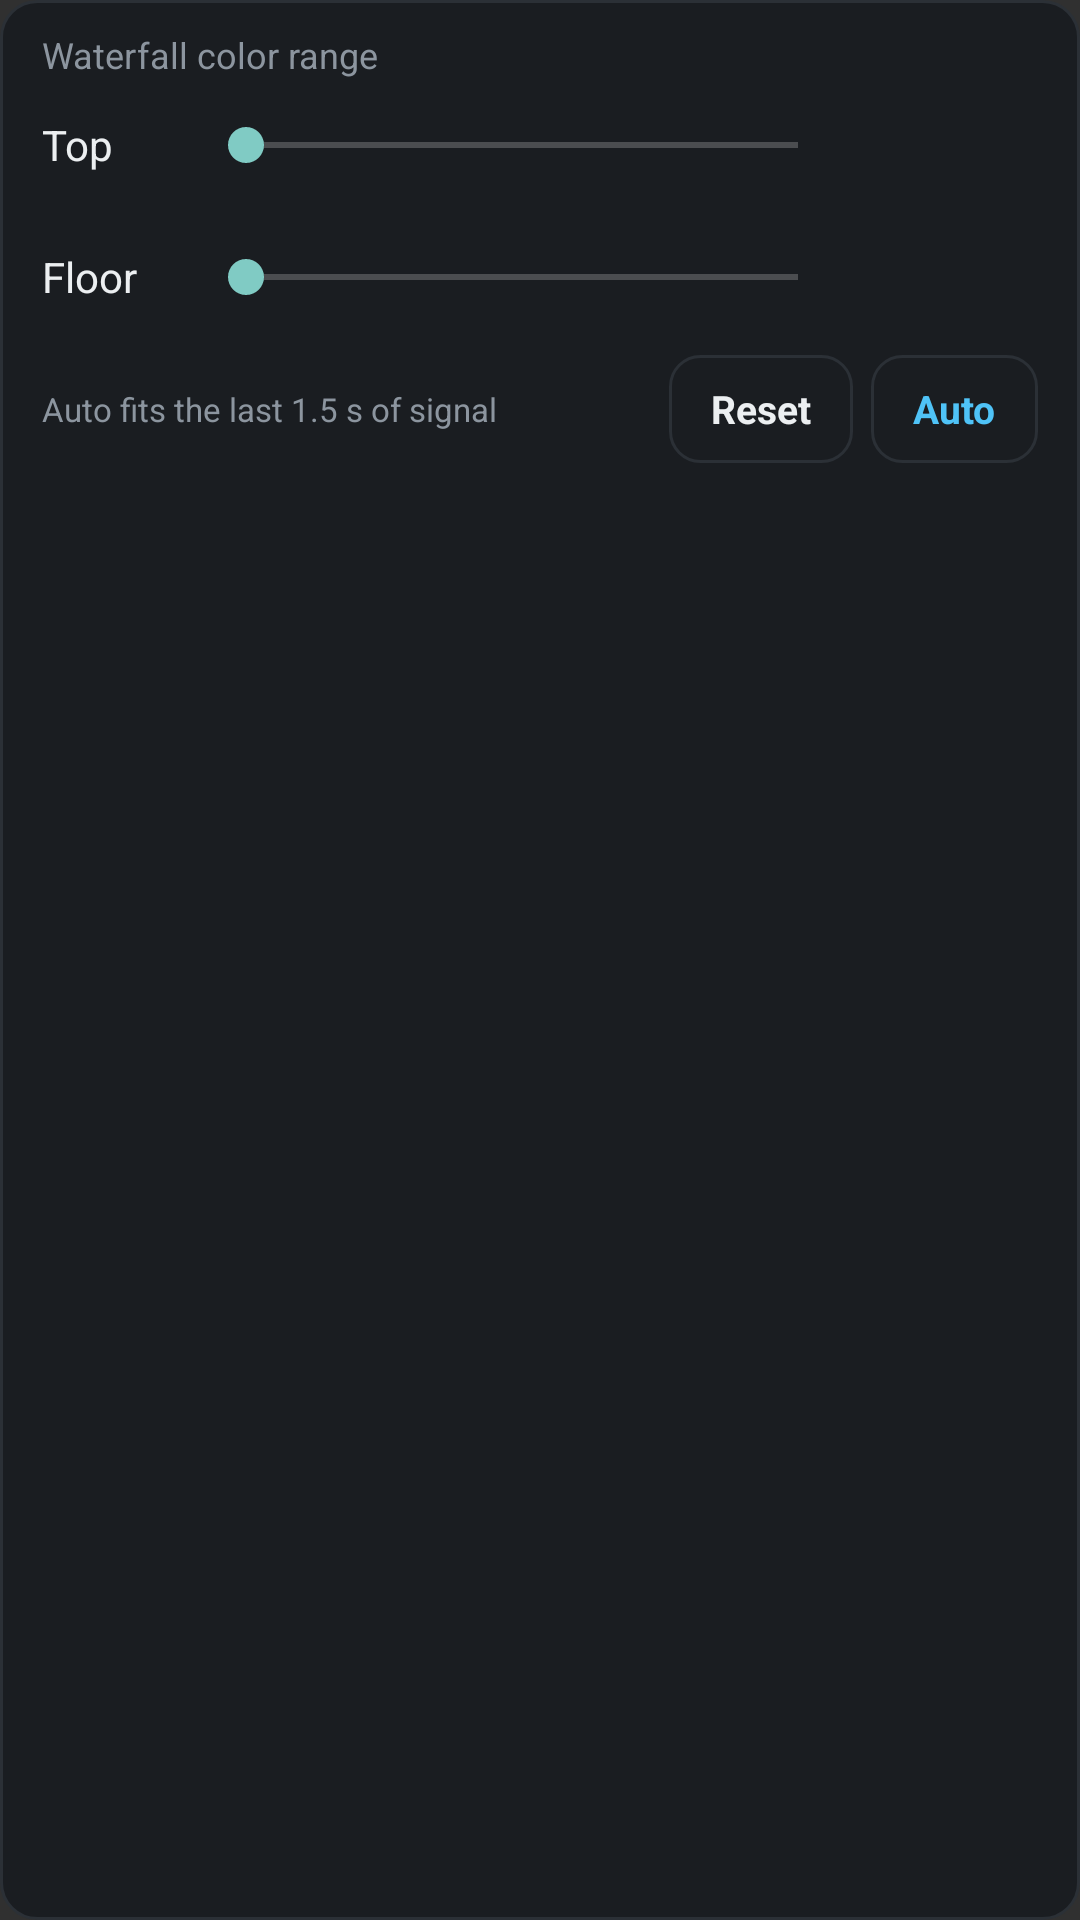

This screen was rendered from an Android layout file. Write that file and the resources it references.
<!-- AndroidManifest.xml: application theme DarkThemeSelector -->
<!-- res/layout/popup_range.xml -->
<?xml version="1.0" encoding="utf-8"?>
<LinearLayout xmlns:android="http://schemas.android.com/apk/res/android"
    android:layout_width="match_parent"
    android:layout_height="wrap_content"
    android:background="@drawable/bg_popup"
    android:orientation="vertical"
    android:paddingLeft="14dp"
    android:paddingTop="10dp"
    android:paddingRight="14dp"
    android:paddingBottom="8dp">

    <TextView
        android:layout_width="wrap_content"
        android:layout_height="wrap_content"
        android:text="@string/range_title"
        android:textColor="@color/text_secondary"
        android:textSize="12sp" />

    <LinearLayout
        android:layout_width="match_parent"
        android:layout_height="44dp"
        android:gravity="center_vertical"
        android:orientation="horizontal">

        <TextView
            android:layout_width="52dp"
            android:layout_height="wrap_content"
            android:text="@string/range_top"
            android:textColor="@color/text_primary"
            android:textSize="14sp" />

        <SeekBar
            android:id="@+id/range_top"
            android:layout_width="0dp"
            android:layout_height="wrap_content"
            android:layout_weight="1" />

        <TextView
            android:id="@+id/range_top_value"
            style="@style/Readout"
            android:layout_width="64dp"
            android:gravity="end"
            android:textColor="@color/text_primary" />
    </LinearLayout>

    <LinearLayout
        android:layout_width="match_parent"
        android:layout_height="44dp"
        android:gravity="center_vertical"
        android:orientation="horizontal">

        <TextView
            android:layout_width="52dp"
            android:layout_height="wrap_content"
            android:text="@string/range_floor"
            android:textColor="@color/text_primary"
            android:textSize="14sp" />

        <SeekBar
            android:id="@+id/range_floor"
            android:layout_width="0dp"
            android:layout_height="wrap_content"
            android:layout_weight="1" />

        <TextView
            android:id="@+id/range_floor_value"
            style="@style/Readout"
            android:layout_width="64dp"
            android:gravity="end"
            android:textColor="@color/text_primary" />
    </LinearLayout>

    <LinearLayout
        android:layout_width="match_parent"
        android:layout_height="wrap_content"
        android:layout_marginTop="4dp"
        android:gravity="center_vertical"
        android:orientation="horizontal">

        <TextView
            android:layout_width="0dp"
            android:layout_height="wrap_content"
            android:layout_weight="1"
            android:text="@string/range_auto_hint"
            android:textColor="@color/text_secondary"
            android:textSize="11sp" />

        <TextView
            android:id="@+id/range_reset"
            style="@style/PopupButton"
            android:text="@string/range_reset" />

        <TextView
            android:id="@+id/range_auto"
            style="@style/PopupButton"
            android:layout_marginLeft="6dp"
            android:text="@string/range_auto"
            android:textColor="@color/accent" />
    </LinearLayout>
</LinearLayout>
<!-- resources referenced by this layout -->
<resources>
  <color name="accent">#FF4FC3F7</color>
  <color name="text_primary">#FFECEFF1</color>
  <color name="text_secondary">#FF8C959F</color>
  <!-- drawable bg_popup (drawable) -->
  <?xml version="1.0" encoding="utf-8"?>
  <shape xmlns:android="http://schemas.android.com/apk/res/android" android:shape="rectangle">
      <solid android:color="@color/chip_bg" />
      <stroke android:width="1dp" android:color="@color/chip_stroke" />
      <corners android:radius="12dp" />
      <padding android:top="4dp" android:bottom="4dp" />
  </shape>
  <string name="range_auto">Auto</string>
  <string name="range_auto_hint">Auto fits the last 1.5 s of signal</string>
  <string name="range_floor">Floor</string>
  <string name="range_reset">Reset</string>
  <string name="range_title">Waterfall color range</string>
  <string name="range_top">Top</string>
  <style name="PopupButton">
          <item name="android:layout_width">wrap_content</item>
          <item name="android:layout_height">36dp</item>
          <item name="android:background">@drawable/bg_chip</item>
          <item name="android:gravity">center</item>
          <item name="android:paddingLeft">14dp</item>
          <item name="android:paddingRight">14dp</item>
          <item name="android:textColor">@color/text_primary</item>
          <item name="android:textSize">13sp</item>
          <item name="android:textStyle">bold</item>
      </style>
  <style name="Readout">
          <item name="android:layout_width">wrap_content</item>
          <item name="android:layout_height">wrap_content</item>
          <item name="android:maxLines">1</item>
          <item name="android:typeface">monospace</item>
          <item name="android:textSize">12sp</item>
          <item name="android:textColor">@color/text_secondary</item>
      </style>
  <style name="DarkThemeSelector" parent="@style/Theme.AppCompat">
          <item name="actionBarSize">36dp</item>
          <item name="actionBarStyle">@style/MyActionBar</item>
      </style>
  <color name="chip_bg">#FF1A1D21</color>
  <color name="chip_stroke">#FF2B3036</color>
  <!-- drawable bg_chip (drawable) -->
  <?xml version="1.0" encoding="utf-8"?>
  <selector xmlns:android="http://schemas.android.com/apk/res/android">
      <item android:state_pressed="true">
          <shape android:shape="rectangle">
              <solid android:color="@color/chip_bg_pressed" />
              <stroke android:width="1dp" android:color="@color/accent_dim" />
              <corners android:radius="10dp" />
          </shape>
      </item>
      <item>
          <shape android:shape="rectangle">
              <solid android:color="@color/chip_bg" />
              <stroke android:width="1dp" android:color="@color/chip_stroke" />
              <corners android:radius="10dp" />
          </shape>
      </item>
  </selector>
  <style name="MyActionBar" parent="@style/Widget.AppCompat.ActionBar">
          <item name="titleTextStyle">@style/MyTheme.ActionBar.TitleTextStyle</item>
      </style>
  <color name="chip_bg_pressed">#FF2A2F35</color>
  <color name="accent_dim">#334FC3F7</color>
  <style name="MyTheme.ActionBar.TitleTextStyle" parent="@style/TextAppearance.AppCompat.Widget.ActionBar.Title">
          <item name="android:textSize">20dp</item>
      </style>
</resources>
